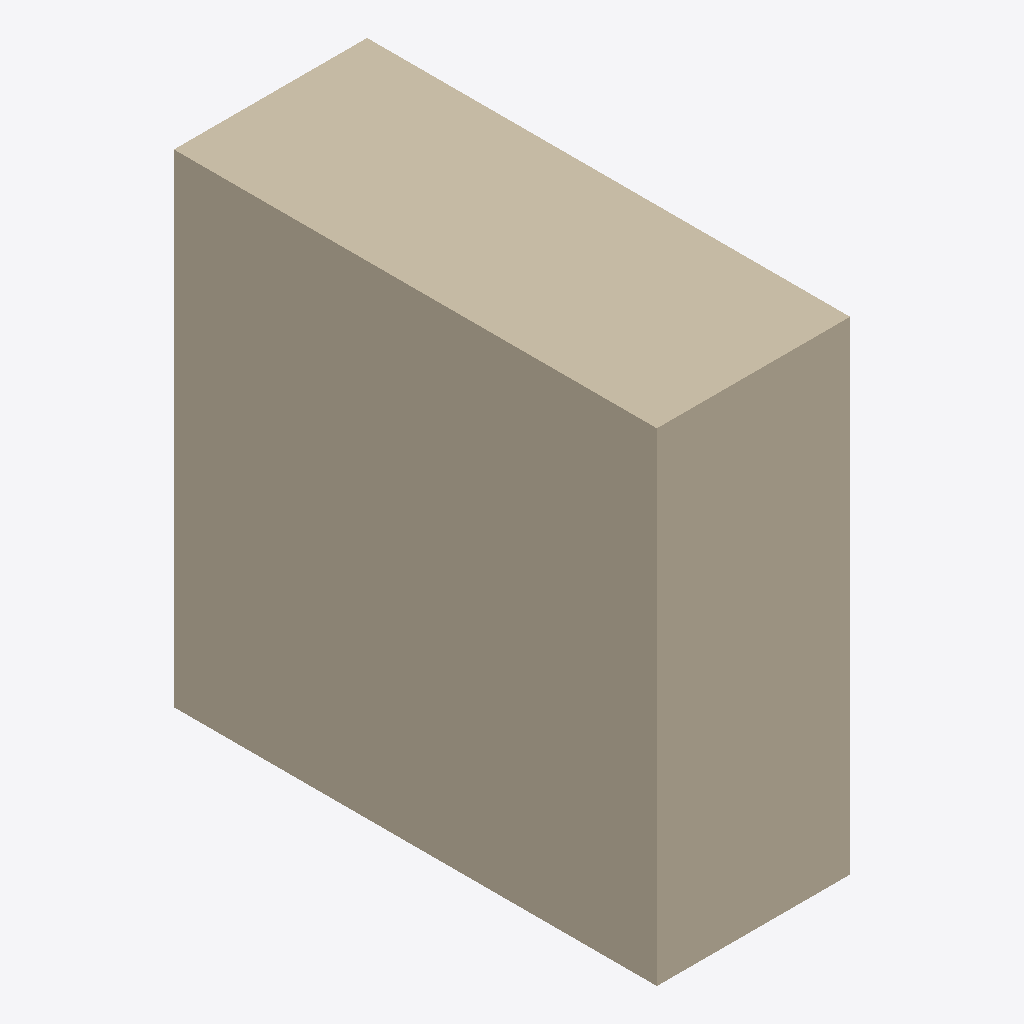
Isometric view of an IFC building model (IFC-SPF (STEP), schema IFC4, length unit metre), seen from the south-west, elements coloured by IFC class: 1 wall (beige).
Extent 0.4 m × 1.0 m × 1.0 m (x, y, z). Elements (1): 1 IfcWall.

HEADER;
FILE_DESCRIPTION(('ViewDefinition [CoordinationView]'),'2;1');
FILE_NAME('wall-1x1-Wall.ifc','2021-04-20T19:39:36',('',''),(''),'IfcOpenShell 0.6.0b0','IfcOpenShell 0.6.0b0','');
FILE_SCHEMA(('IFC4'));
ENDSEC;
DATA;
#23=IFCPROJECT('1ilyq8R3X99hw0baylAeOQ',#5,'Unnamed',$,$,$,$,(#21),#19);
#40=IFCBUILDING('0U2bRj$B14HRAl1bUt1ogl',#5,'Default Building','',$,$,$,$,.ELEMENT.,$,$,$);
#39=IFCWALL('0VwIAXatD3puSQZpw9me$l',#5,'Wall','',$,#36,#38,$,.MOVABLE.);
ENDSEC;
